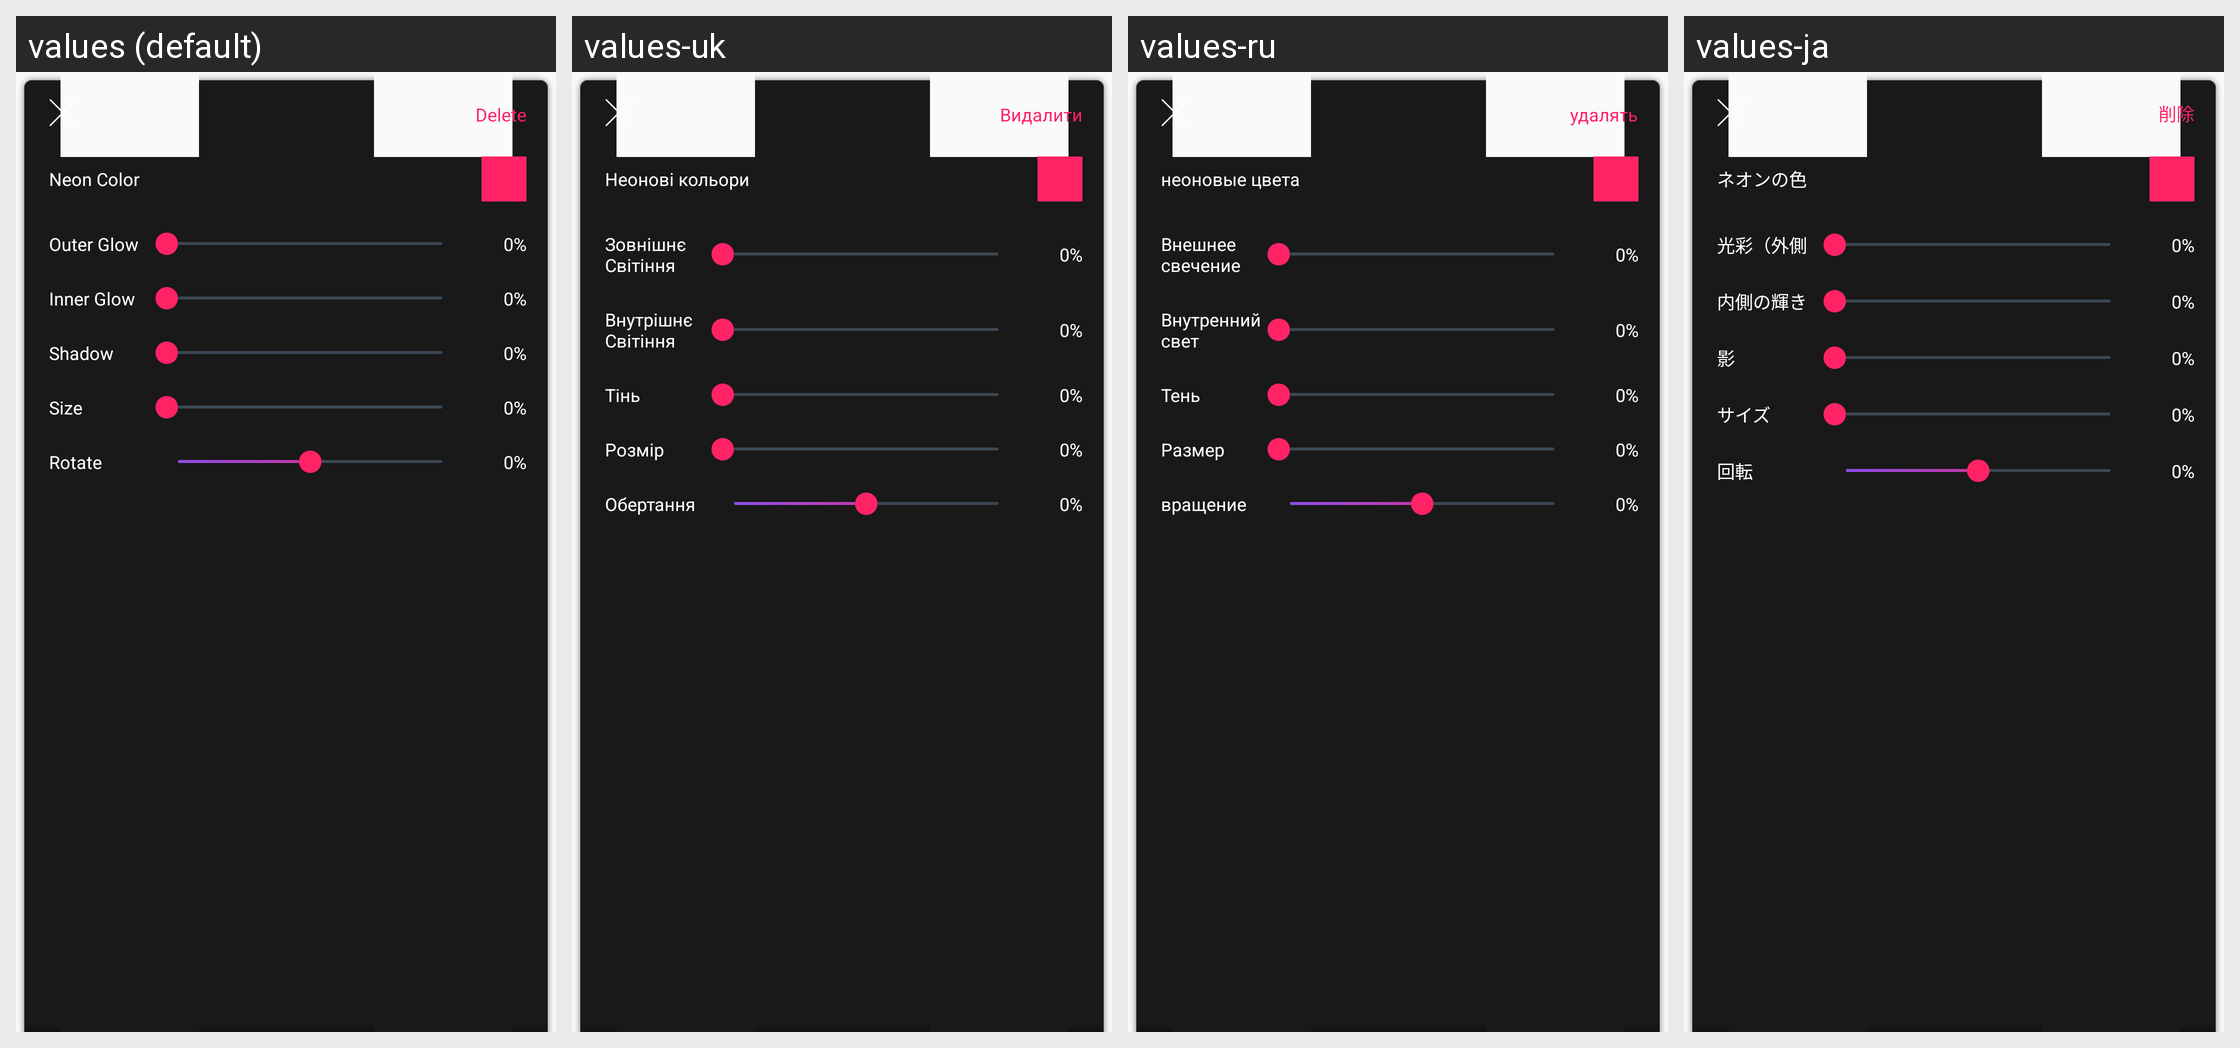

For this localized Android screen grid, give each drawn string resource with its value in every locale shown.
Android screen res/layout/panel_select_sticker.xml rendered under 4 locales, left to right: values (default), values-uk, values-ru, values-ja. Device: Nexus 5 (rendered at 1080×1920; each locale shown at half size, 540×960, under a caption strip naming it); theme AppNoActionTheme.
Other locales in the repository, not shown: values-az, values-bn, values-de, values-es, values-fr, values-he, values-hi, values-iw, values-ko, values-ms, values-pl, values-pt, values-sv, values-tr.
Strings drawn on this screen, with the default value and each locale's value (text and hints the layout hard-codes, and strings that could not be matched under every locale, appear in the picture but are not listed):

delete
  values: Delete
  values-uk: Видалити
  values-ru: удалять
  values-ja: 削除

neon_color
  values: Neon Color
  values-uk: Неонові кольори
  values-ru: неоновые цвета
  values-ja: ネオンの色

blur
  values: Outer Glow
  values-uk: Зовнішнє Світіння
  values-ru: Внешнее свечение
  values-ja: 光彩（外側

inner_glow
  values: Inner Glow
  values-uk: Внутрішнє Світіння
  values-ru: Внутренний свет
  values-ja: 内側の輝き

shadow
  values: Shadow
  values-uk: Тінь
  values-ru: Тень
  values-ja: 影

size
  values: Size
  values-uk: Розмiр
  values-ru: Размер
  values-ja: サイズ

rotate
  values: Rotate
  values-uk: Обертання
  values-ru: вращение
  values-ja: 回転
